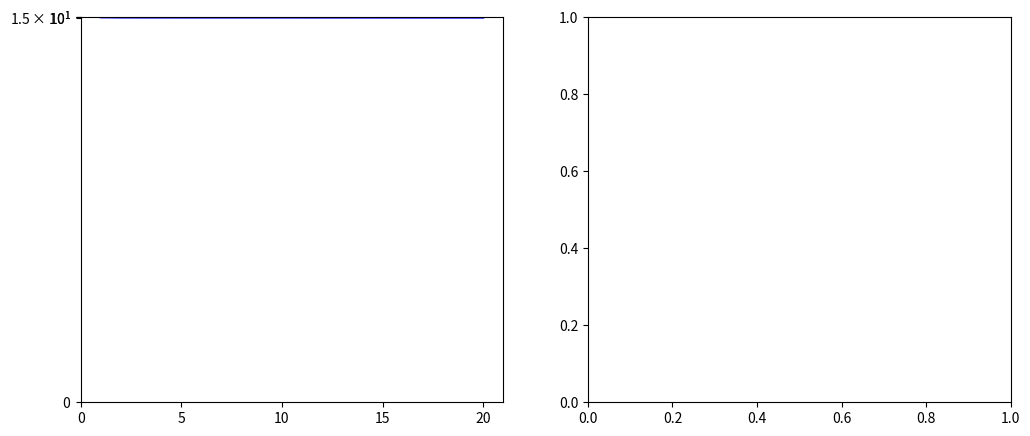

Here is the Python script that generated this plot: (Note: this script raises an exception after producing the figure.)
import numpy as np
import matplotlib.pyplot as plt

n = [1, 2, 3, 4, 5, 10, 20]
n1 = n
Ti25E = [18.619205, 6.8593493, 6.0983825, 6.091887, 5.298505, 5.2244196, 3.6239312]
εTi25E = [1.6743975, 2.5646875, 1.9379541, 1.4813129, 1.9537387, 1.9212662, 2.01604]
Ti25σ = [34.068943, 18.617916, 43.272, 23.271488, 21.895184, 19.204937, 34.49958]
εTi25σ = [24.325975, 18.127224, 33.714092, 22.803173, 17.10482, 17.321714, 36.6192]

fig, (ax1, ax2) = plt.subplots(1, 2, figsize=(12, 5))
ax1.errorbar(n, Ti25E, yerr = εTi25E, color = 'blue', label = "25˚C")
ax1.set_yscale('log')
ax1.set_ylim([1, 25])
ax1.set_xlim([0, 21])
ax1.set_xticks([0, 5, 10, 15, 20])
ax1.set_yticks([0, 5, 10, 15, 20])
ax1.set_yticklabels([1, 5, 10, 25])
ax1.legend()
ax1.set_ylabel("MAPE (%)")
ax1.set_xlabel("Experimental training data size")
ax1.annotate("A: $E_{r}$", xy=(0.15, 0.95), xycoords="axes fraction",
              fontsize=12, ha="center",
              bbox=dict(boxstyle="round,pad=0.3", edgecolor="black", facecolor="lightgray"))

ax2.errorbar(n1, Ti25σ, yerr = εTi25σ, color = 'blue', label = "25˚C")
ax2.set_yscale('log')
ax2.set_ylim([100, 12000])
ax2.set_xlim([-0.5, 21])
ax2.set_xticks([0, 5, 10, 15, 20])
ax2.set_yticks([100, 200, 500, 1000, 2000, 5000, 10000])
ax2.set_yticklabels([100, 200, 500, 1000, 2000, 5000, 10000])
ax2.legend()
ax2.set_ylabel("MAPE (%)")
ax2.set_xlabel("Experimental training data size")
plt.subplots_adjust(bottom=0.180)
fig.tight_layout()
ax2.annotate("B: $\sigma_{y}$", xy=(0.15, 0.95), xycoords="axes fraction",
              fontsize=12, ha="center",
              bbox=dict(boxstyle="round,pad=0.3", edgecolor="black", facecolor="lightgray"))
plt.savefig("/Users/<user>/Desktop/figure1.jpeg", dpi=800, bbox_inches="tight")
plt.show()